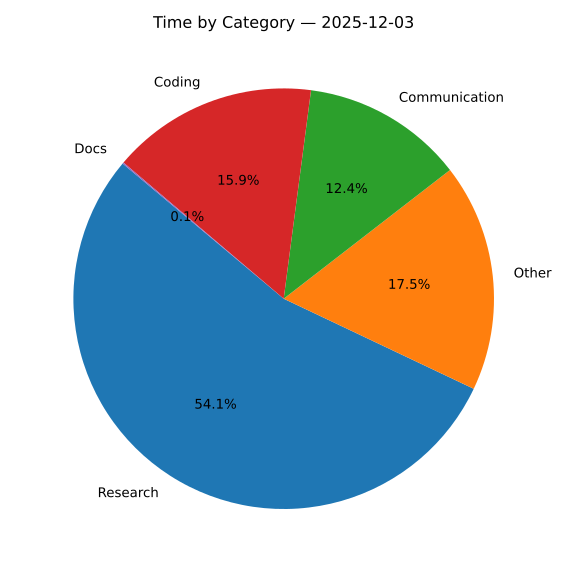

The table this chart was drawn from, first rows:
category, time, minutes
Research, 09:12, 552
Other, 02:59, 179
Communication, 02:07, 127
Coding, 02:42, 162
Docs, 00:01, 1
